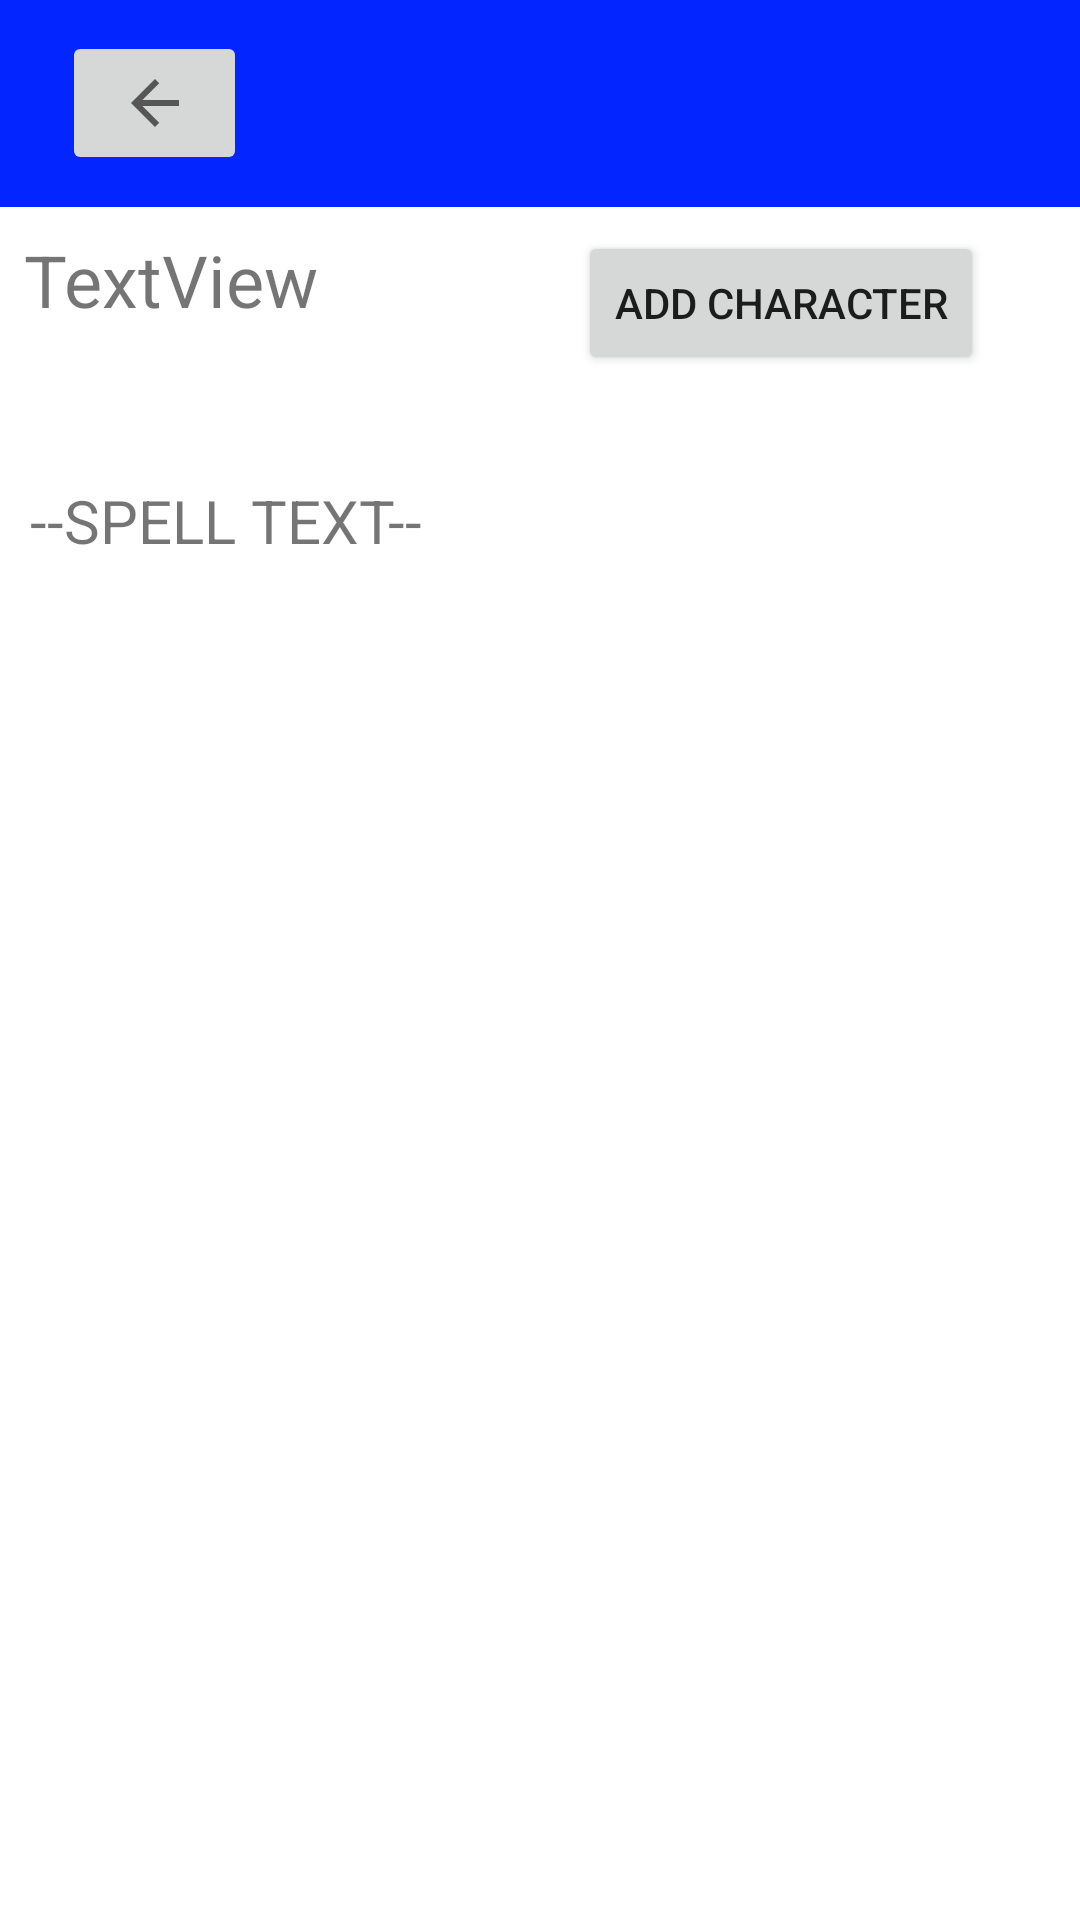

Produce the Android XML layout that renders to this screen, including the resource entries it uses.
<!-- AndroidManifest.xml: application theme Theme.SpellList -->
<!-- res/layout/activity_spell_description.xml -->
<?xml version="1.0" encoding="utf-8"?>
<androidx.constraintlayout.widget.ConstraintLayout xmlns:android="http://schemas.android.com/apk/res/android"
    xmlns:app="http://schemas.android.com/apk/res-auto"
    xmlns:tools="http://schemas.android.com/tools"
    android:layout_width="match_parent"
    android:layout_height="match_parent"
    tools:context=".SpellDescriptionActivity"
    android:background="@drawable/background">

    <LinearLayout
        android:id="@+id/linearLayout"
        android:layout_width="0dp"
        android:layout_height="69dp"
        android:background="#0325FF"
        android:orientation="vertical"
        app:layout_constraintEnd_toEndOf="parent"
        app:layout_constraintStart_toStartOf="parent"
        tools:ignore="MissingConstraints"
        tools:layout_editor_absoluteY="-2dp">

        <ImageButton
            android:id="@+id/backToPrev"
            android:layout_width="30pt"
            android:layout_height="wrap_content"
            android:layout_marginLeft="10pt"
            android:layout_marginTop="5pt"
            android:minHeight="48dp"
            app:srcCompat="?attr/actionModeCloseDrawable"
            tools:ignore="SpeakableTextPresentCheck" />

    </LinearLayout>

    <Button
        android:id="@+id/addToCharacter"
        android:layout_width="wrap_content"
        android:layout_height="wrap_content"
        android:layout_marginTop="8dp"
        android:layout_marginEnd="32dp"
        android:text="Add Character"
        app:layout_constraintEnd_toEndOf="parent"
        app:layout_constraintTop_toBottomOf="@+id/linearLayout" />

    <TextView
        android:id="@+id/spellName"
        android:layout_width="152dp"
        android:layout_height="37dp"
        android:layout_marginStart="8dp"
        android:layout_marginTop="8dp"
        android:text="TextView"
        android:textSize="24sp"
        app:layout_constraintStart_toStartOf="parent"
        app:layout_constraintTop_toBottomOf="@+id/linearLayout" />

    <androidx.recyclerview.widget.RecyclerView
        android:id="@+id/single_spell_list_item"
        android:layout_width="match_parent"
        android:layout_height="wrap_content"
        android:layout_marginTop="8dp"
        android:padding="10dp"
        app:layout_constraintTop_toBottomOf="@+id/spellName"
        tools:layout_editor_absoluteX="0dp" />

    <TextView
        android:id="@+id/spellDescription"
        android:layout_width="match_parent"
        android:layout_height="wrap_content"
        android:layout_marginTop="8dp"
        android:padding="10dp"
        android:scrollbars="vertical"
        android:text="--SPELL TEXT--"
        android:textSize="20dp"
        app:layout_constraintTop_toBottomOf="@+id/single_spell_list_item"
        tools:layout_editor_absoluteX="0dp" />

</androidx.constraintlayout.widget.ConstraintLayout>
<!-- resources referenced by this layout -->
<resources>
  <style name="Theme.SpellList" parent="Theme.MaterialComponents.DayNight.DarkActionBar">
          
          <item name="colorPrimary">@color/purple_500</item>
          <item name="colorPrimaryVariant">@color/purple_700</item>
          <item name="colorOnPrimary">@color/white</item>
          
          <item name="colorSecondary">@color/teal_200</item>
          <item name="colorSecondaryVariant">@color/teal_700</item>
          <item name="colorOnSecondary">@color/black</item>
          
          <item name="android:statusBarColor" tools:targetApi="l">?attr/colorPrimaryVariant</item>
          
      </style>
  <!-- not gathered from this repository: default colours our renderer supplied (Android Studio template values) -->
  <color name="purple_500">#FF6200EE</color>
  <color name="purple_700">#FF3700B3</color>
  <color name="teal_200">#FF03DAC5</color>
  <color name="teal_700">#FF018786</color>
  <color name="black">#FF000000</color>
  <color name="white">#FFFFFFFF</color>
</resources>
